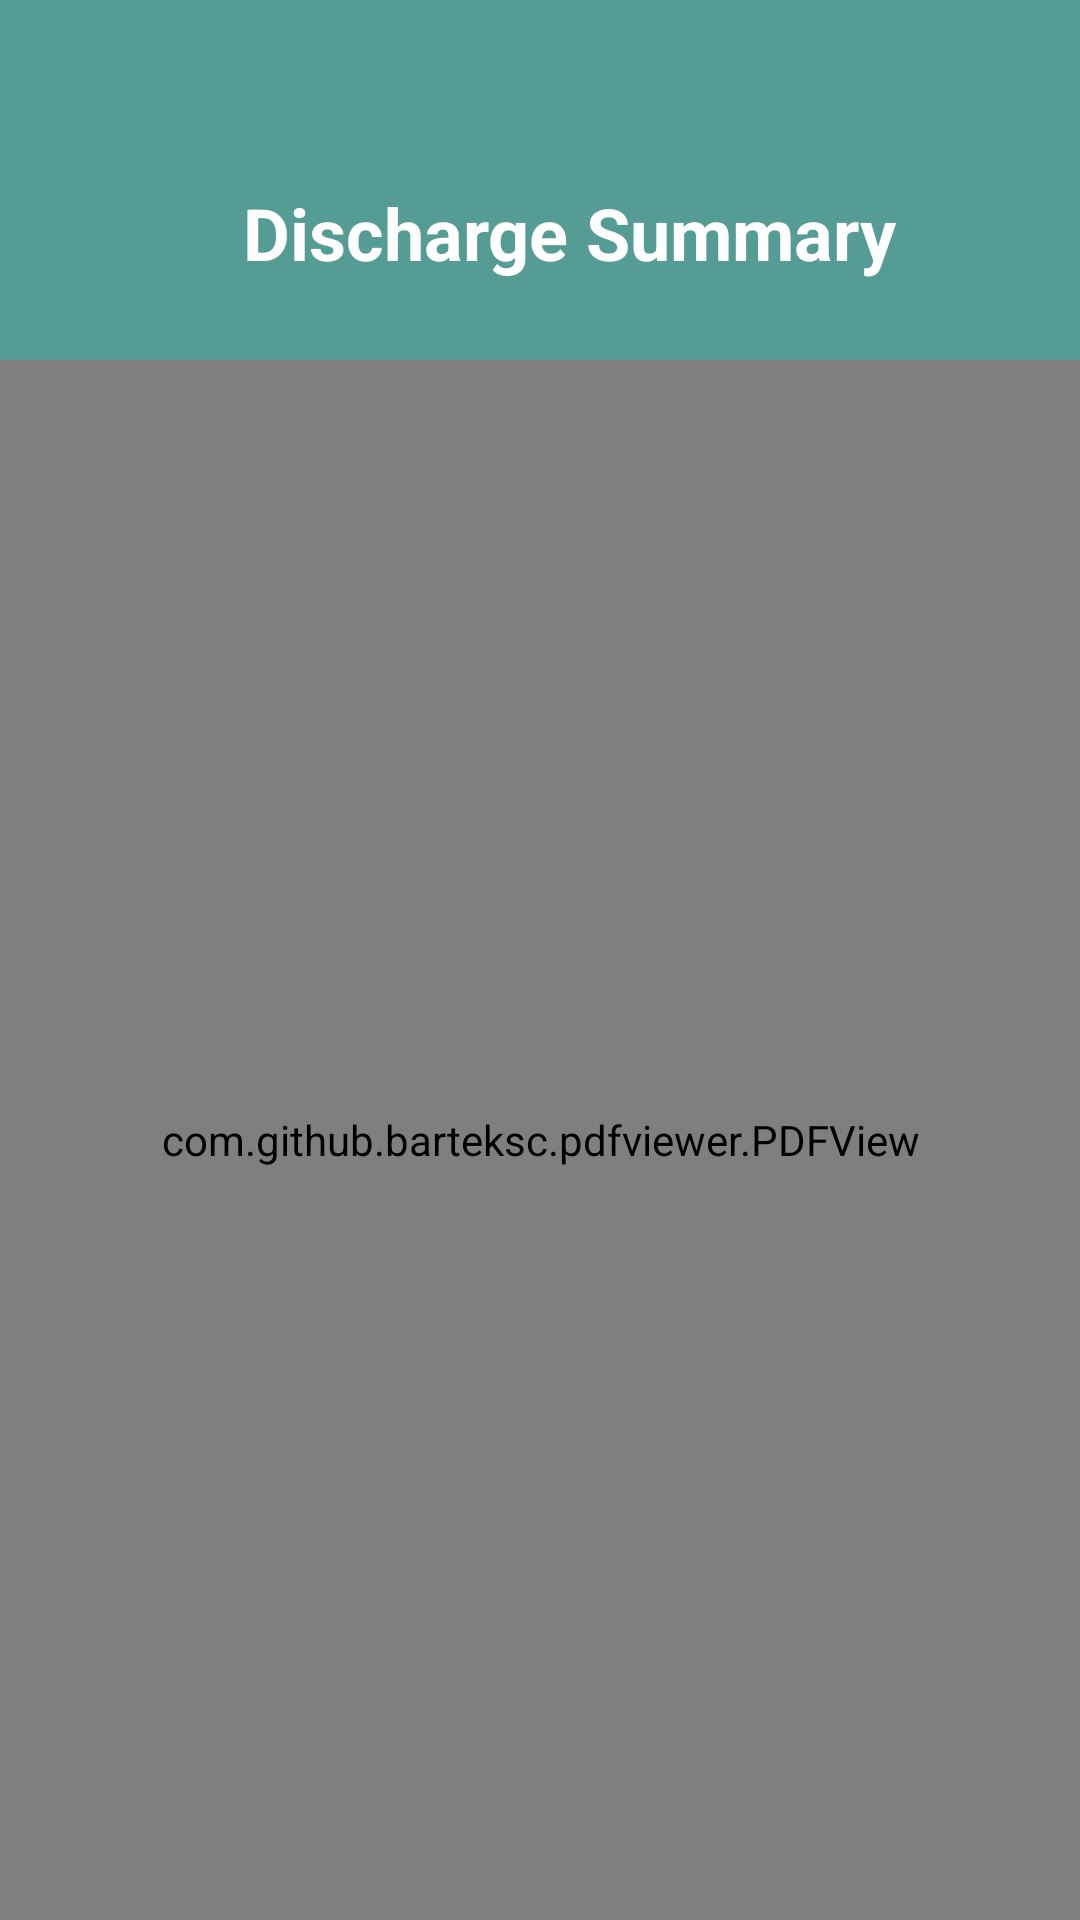

Layout XML and referenced resources for this Android screen:
<!-- AndroidManifest.xml: application theme Theme.OrthoFlexHip -->
<!-- res/layout/discharge_summary.xml -->
<?xml version="1.0" encoding="utf-8"?>
<androidx.constraintlayout.widget.ConstraintLayout xmlns:android="http://schemas.android.com/apk/res/android"
    xmlns:app="http://schemas.android.com/apk/res-auto"
    xmlns:tools="http://schemas.android.com/tools"
    android:id="@+id/main"
    android:layout_width="match_parent"
    android:layout_height="match_parent"
    tools:context=".DischargeSummaryActivity">

    <View
        android:id="@+id/view9"
        android:layout_width="match_parent"
        android:layout_height="120dp"
        android:background="@color/green"
        app:layout_constraintEnd_toEndOf="parent"
        app:layout_constraintStart_toStartOf="parent"
        app:layout_constraintTop_toTopOf="parent" />

    <ImageButton
        android:id="@+id/imageButton8"
        android:layout_width="60dp"
        android:layout_height="60dp"
        android:layout_marginStart="16dp"
        android:layout_marginTop="35dp"
        android:background="@color/green"
        app:layout_constraintBottom_toBottomOf="@+id/view9"
        app:layout_constraintStart_toStartOf="@+id/view9"
        app:layout_constraintTop_toTopOf="parent"
        app:layout_constraintVertical_bias="0.421"
        app:srcCompat="@drawable/back2" />

    <TextView
        android:id="@+id/textView13"
        android:layout_width="wrap_content"
        android:layout_height="wrap_content"
        android:layout_marginStart="5dp"
        android:layout_marginTop="35dp"
        android:text="Discharge Summary"
        android:textColor="@color/white"
        android:textSize="24sp"
        android:textStyle="bold"
        app:layout_constraintBottom_toBottomOf="@+id/view9"
        app:layout_constraintStart_toEndOf="@+id/imageButton8"
        app:layout_constraintTop_toTopOf="@+id/view9" />

    <com.github.barteksc.pdfviewer.PDFView
        android:id="@+id/pdfView"
        android:layout_width="match_parent"
        android:layout_height="0dp"
        app:layout_constraintBottom_toBottomOf="parent"
        app:layout_constraintEnd_toEndOf="parent"
        app:layout_constraintHorizontal_bias="0.0"
        app:layout_constraintStart_toStartOf="parent"
        app:layout_constraintTop_toBottomOf="@+id/view9"
        app:layout_constraintVertical_bias="0.0" />

</androidx.constraintlayout.widget.ConstraintLayout>
<!-- resources referenced by this layout -->
<resources>
  <color name="green">#549C94</color>
  <color name="white">#FFFFFFFF</color>
  <style name="Theme.OrthoFlexHip" parent="Base.Theme.OrthoFlexHip" />
  <style name="Base.Theme.OrthoFlexHip" parent="Theme.Material3.Light.NoActionBar">
          
          
          <item name="colorPrimary">@color/green</item>
  
      </style>
</resources>
